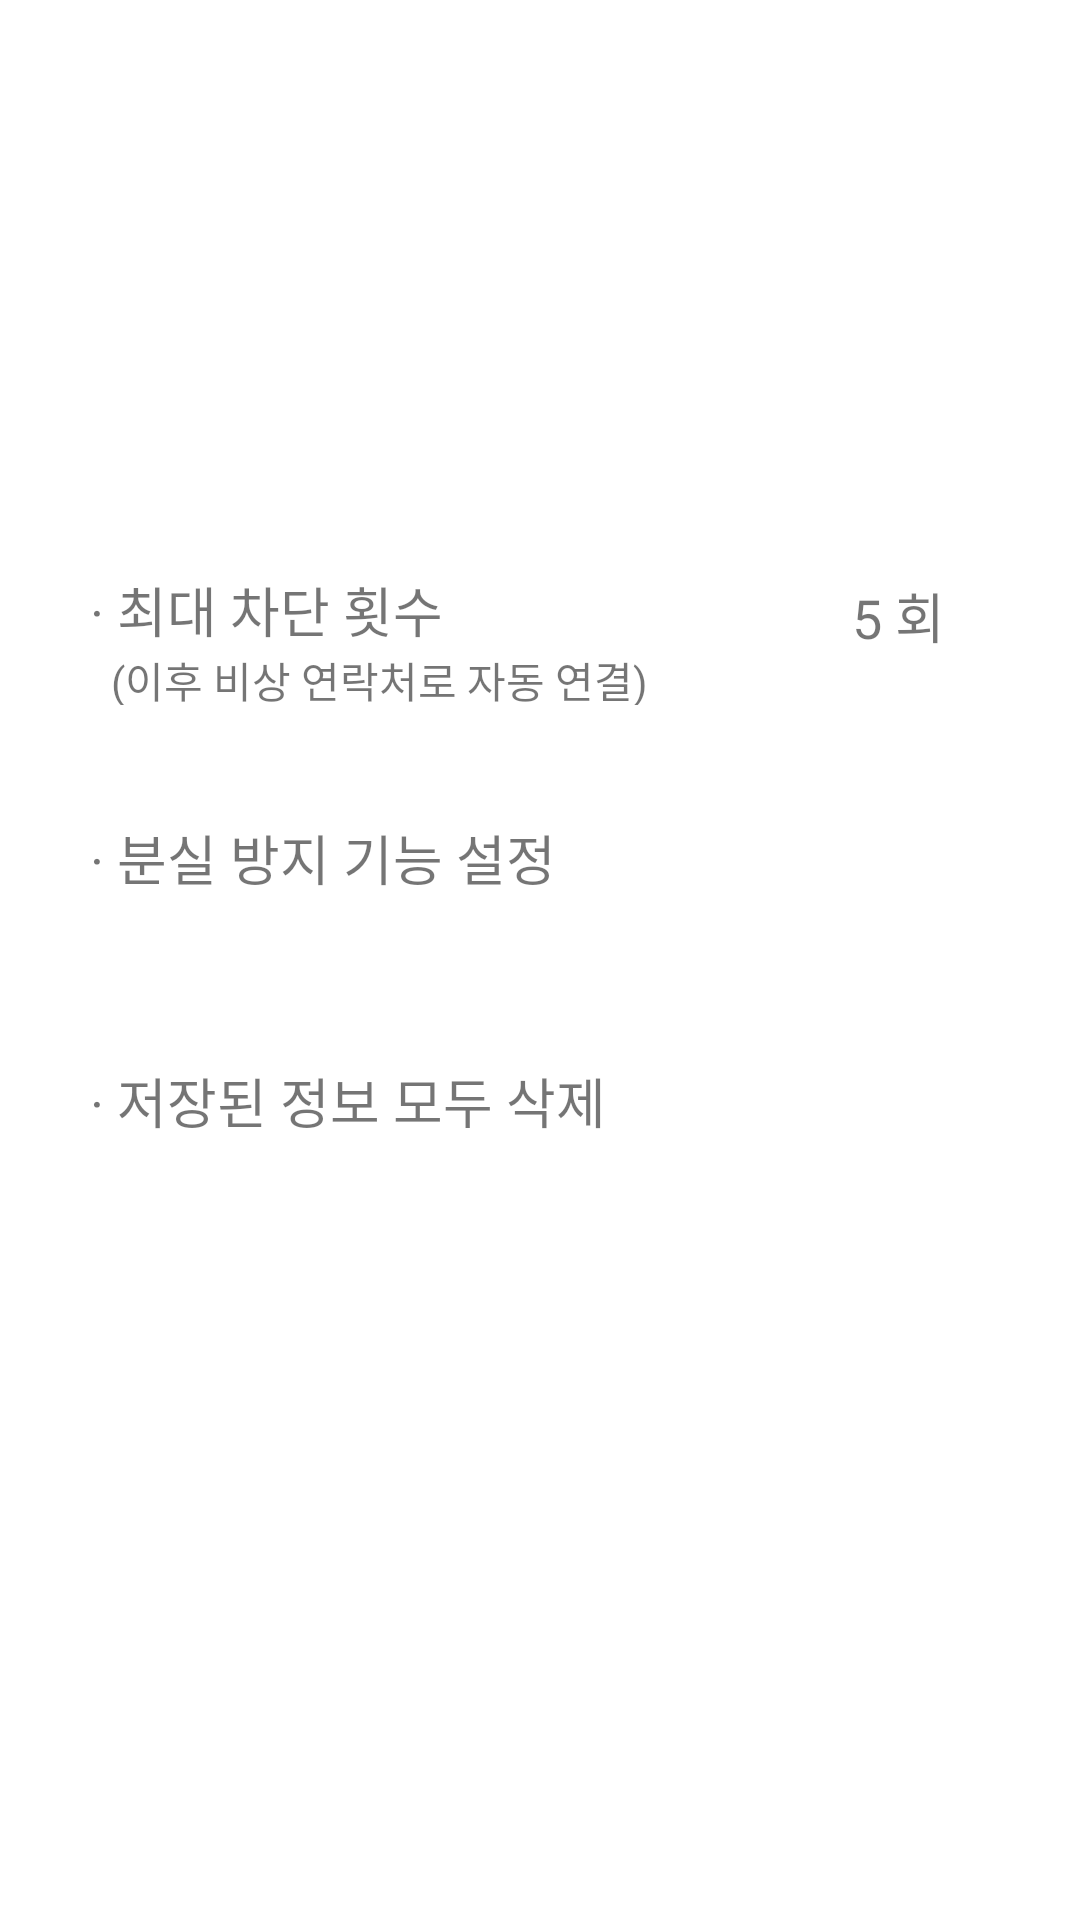

Produce the Android XML layout that renders to this screen, including the resource entries it uses.
<!-- AndroidManifest.xml: application theme Theme.DontCallInDrunk -->
<!-- res/layout/fragment_setting.xml -->
<?xml version="1.0" encoding="utf-8"?>
<layout xmlns:tools="http://schemas.android.com/tools"
    xmlns:app="http://schemas.android.com/apk/res-auto">
    
    <data>
        <variable
            name="settingFragmentViewModel"
            type="com.example.dontcallindrunk.setting.SettingFragmentViewModel" />
    </data>

<androidx.constraintlayout.widget.ConstraintLayout xmlns:android="http://schemas.android.com/apk/res/android"
    android:layout_width="match_parent"
    android:layout_height="match_parent"
    android:background="@color/gray"
    android:padding="20dp">

    <ImageView
        android:id="@+id/settingImg"
        android:layout_width="100dp"
        android:layout_height="100dp"
        android:layout_marginTop="5dp"
        app:layout_constraintTop_toTopOf="parent"
        app:layout_constraintLeft_toLeftOf="parent"
        app:layout_constraintRight_toRightOf="parent"
        app:layout_constraintBottom_toTopOf="@+id/settingLinearLayout"
        android:src="@drawable/black_setting_icon" />

    <LinearLayout
        android:id="@+id/settingLinearLayout"
        android:layout_width="match_parent"
        android:layout_height="wrap_content"
        android:orientation="vertical"
        android:background="@color/white"
        android:layout_marginTop="40dp"
        app:layout_constraintTop_toBottomOf="@+id/settingImg">

        <LinearLayout
            android:layout_width="match_parent"
            android:layout_height="80dp"
            android:gravity="center_vertical"
            android:padding="10dp"
            android:orientation="horizontal" >

            <LinearLayout
                android:layout_width="wrap_content"
                android:layout_height="wrap_content"
                android:orientation="vertical" >

                <TextView
                    android:layout_width="wrap_content"
                    android:layout_height="wrap_content"
                    android:paddingTop="15dp"
                    android:text="· 최대 차단 횟수"
                    android:textSize="18sp"/>

                <TextView
                    android:layout_width="wrap_content"
                    android:layout_height="wrap_content"
                    android:paddingLeft="7dp"
                    android:text="(이후 비상 연락처로 자동 연결)" />

            </LinearLayout>

            <androidx.constraintlayout.widget.ConstraintLayout
                android:layout_width="match_parent"
                android:layout_height="match_parent" >

                <TextView
                    android:layout_width="wrap_content"
                    android:layout_height="wrap_content"
                    app:layout_constraintTop_toTopOf="parent"
                    app:layout_constraintBottom_toBottomOf="parent"
                    app:layout_constraintRight_toRightOf="parent"
                    android:paddingRight="15dp"
                    android:text="5 회"
                    android:textSize="18sp"/>


            </androidx.constraintlayout.widget.ConstraintLayout>

        </LinearLayout>

        <TextView
            android:layout_width="match_parent"
            android:layout_height="1dp"
            android:background="@color/gray" />

        <TextView
            android:layout_width="match_parent"
            android:layout_height="80dp"
            android:gravity="center_vertical"
            android:padding="10dp"
            android:text="· 분실 방지 기능 설정"
            android:textSize="18sp" />

        <TextView
            android:layout_width="match_parent"
            android:layout_height="1dp"
            android:background="@color/gray" />

        <TextView
            android:layout_width="match_parent"
            android:layout_height="80dp"
            android:gravity="center_vertical"
            android:padding="10dp"
            android:text="· 저장된 정보 모두 삭제"
            android:textSize="18sp" />

    </LinearLayout>


</androidx.constraintlayout.widget.ConstraintLayout>
</layout>
<!-- resources referenced by this layout -->
<resources>
  <style name="Theme.DontCallInDrunk" parent="Theme.MaterialComponents.DayNight.DarkActionBar">
          
          <item name="colorPrimary">@color/purple_500</item>
          <item name="colorPrimaryVariant">@color/purple_700</item>
          <item name="colorOnPrimary">@color/white</item>
          
          <item name="colorSecondary">@color/teal_200</item>
          <item name="colorSecondaryVariant">@color/teal_700</item>
          <item name="colorOnSecondary">@color/black</item>
          
          <item name="android:statusBarColor" tools:targetApi="l">?attr/colorPrimaryVariant</item>
          
      </style>
  <!-- not gathered from this repository: default colours our renderer supplied (Android Studio template values) -->
  <color name="purple_500">#FF6200EE</color>
  <color name="purple_700">#FF3700B3</color>
  <color name="teal_200">#FF03DAC5</color>
  <color name="teal_700">#FF018786</color>
  <color name="black">#FF000000</color>
  <color name="white">#FFFFFFFF</color>
</resources>
